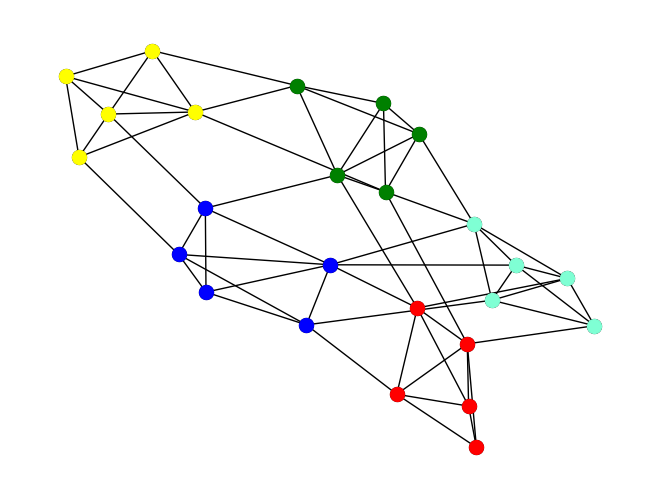

Reproduce this figure in Python.
import random
import networkx as nx
import networkx.algorithms.community as nx_comm
import matplotlib.pyplot as plt


ns = 100
p = 0.3

G = nx.connected_caveman_graph(5, 5)

for edge in G.edges():
    if random.random() <= p:
        u, v = edge
        new_v = -1
        new_v = random.choice(list(G.nodes()))
        while u == new_v:
            new_v = random.choice(list(G.nodes()))

        G.add_edge(u, new_v)

comms = nx_comm.louvain_communities(G, seed=1231414)

pos = nx.spring_layout(G, k=0.1, seed=1002931257)

nx.draw(G, node_color="black", node_size=ns, pos=pos)
plt.savefig("no_comms.png")

colours = ["red", "blue", "yellow", "green", "aquamarine", "orange", "pink", "plum", "purple", "black", "white"]

for i, comm in enumerate(comms):
    nx.draw_networkx_nodes(G, pos, node_size=ns, nodelist=comm, node_color=colours[i])

plt.savefig("comms.png")
